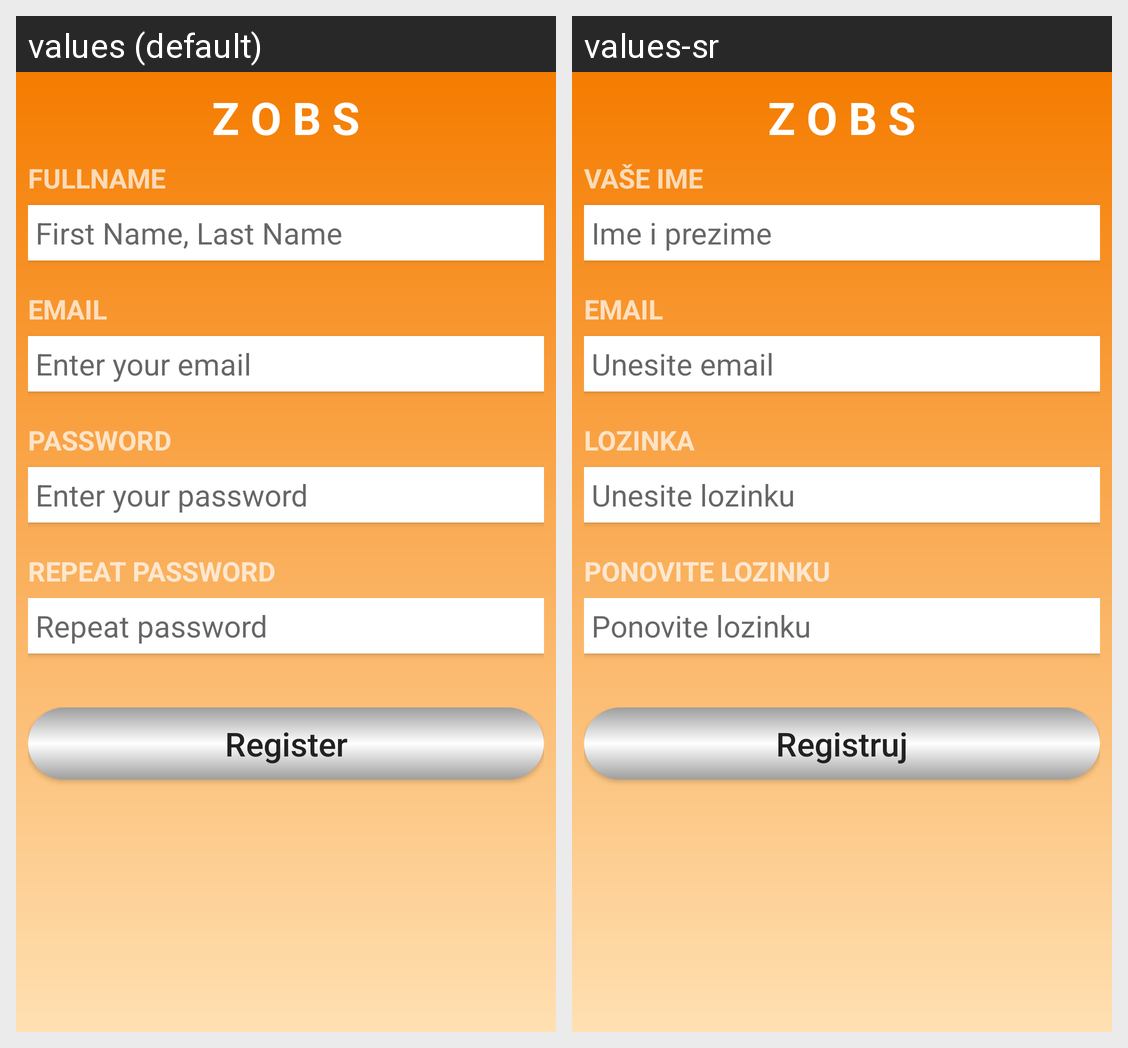

Strings drawn on this Android screen and how each of the app's shown locales translates them:
Android screen res/layout/fragment_signup.xml rendered under 2 locales, left to right: values (default), values-sr. Device: Nexus 5 (rendered at 1080×1920; each locale shown at half size, 540×960, under a caption strip naming it); theme AppTheme.
Strings drawn on this screen, with the default value and each locale's value (text and hints the layout hard-codes, and strings that could not be matched under every locale, appear in the picture but are not listed):

login_title
  values: Z O B S
  values-sr: Z O B S

fullname
  values: FULLNAME
  values-sr: VAŠE IME

hint_fullname
  values: First Name, Last Name
  values-sr: Ime i prezime

hint_email
  values: Enter your email
  values-sr: Unesite email

password
  values: PASSWORD
  values-sr: LOZINKA

hint_password
  values: Enter your password
  values-sr: Unesite lozinku

repeat_password
  values: REPEAT PASSWORD
  values-sr: PONOVITE LOZINKU

hint_repeat_password
  values: Repeat password
  values-sr: Ponovite lozinku

register
  values: Register
  values-sr: Registruj
